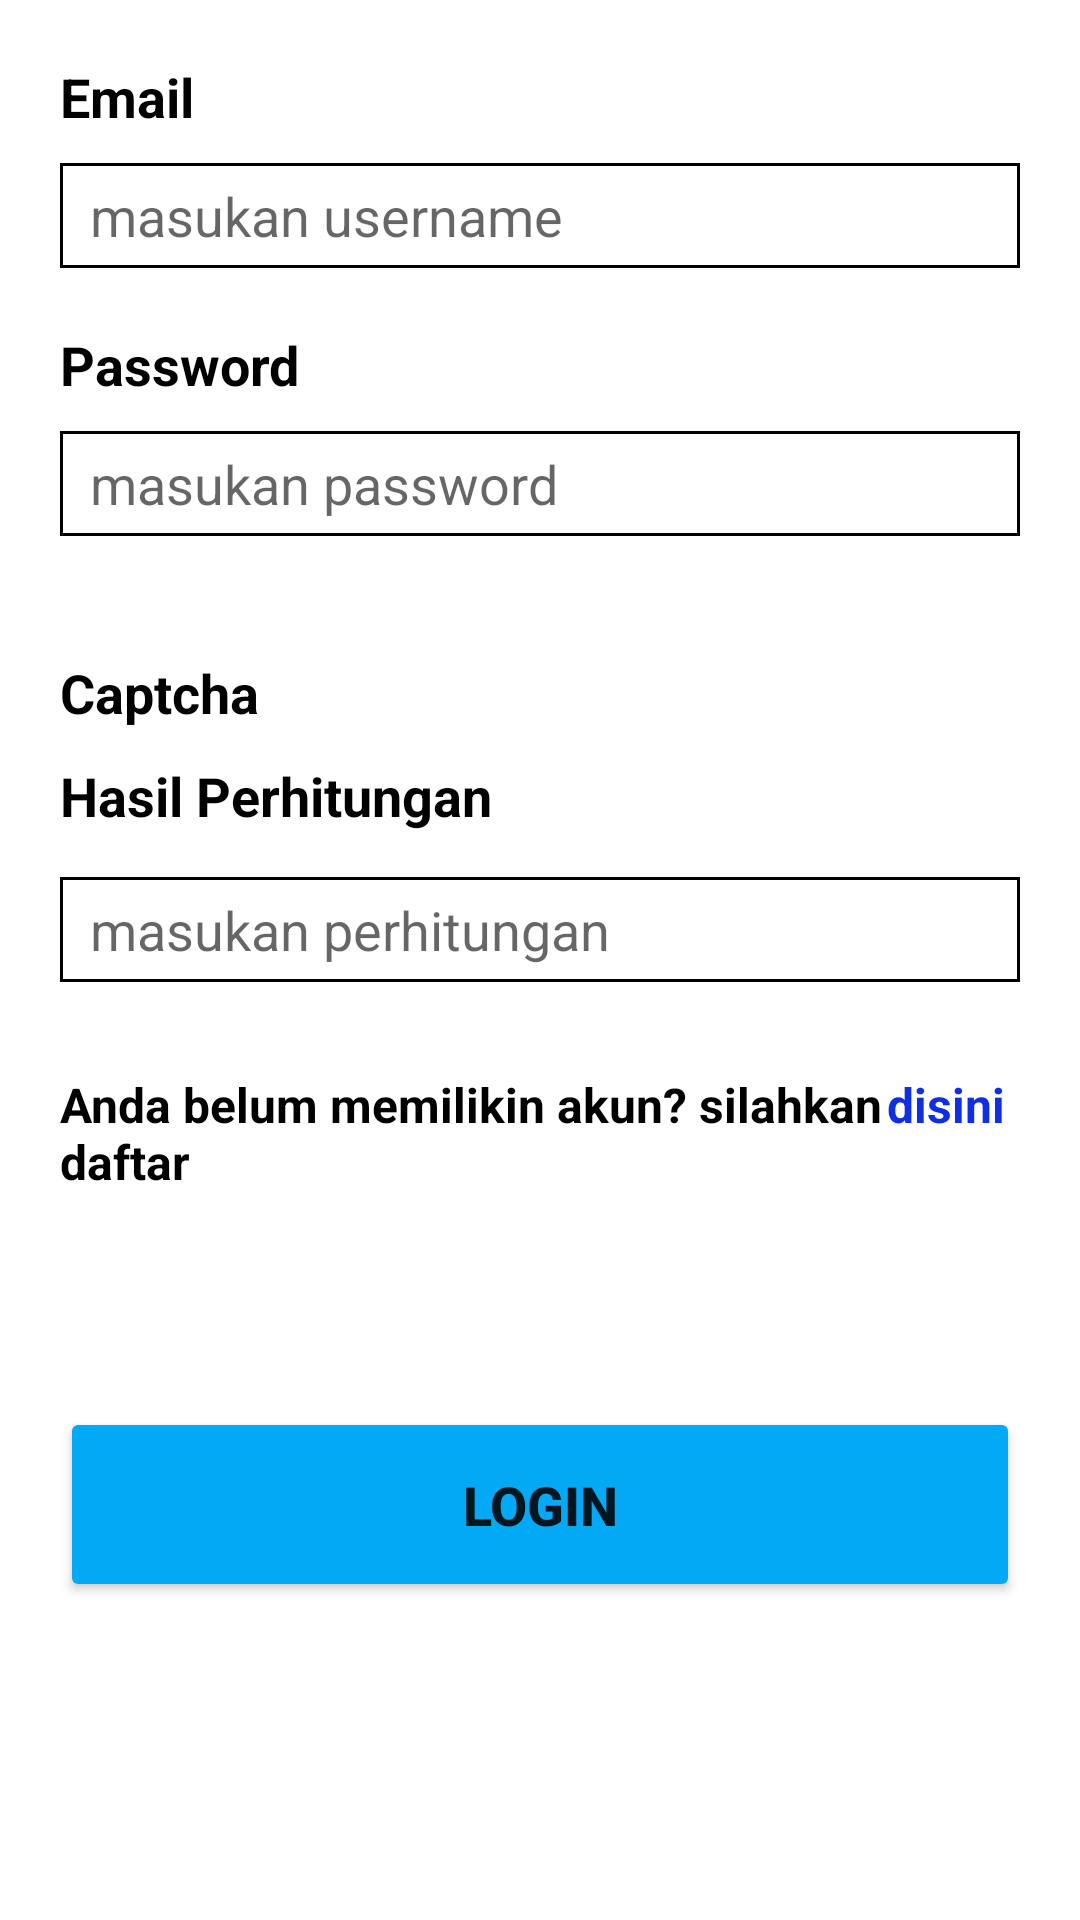

The Android layout XML behind this screen, and the referenced resources:
<!-- AndroidManifest.xml: application theme Theme.KuaApplication -->
<!-- res/layout/activity_login.xml -->
<?xml version="1.0" encoding="utf-8"?>
<androidx.constraintlayout.widget.ConstraintLayout xmlns:android="http://schemas.android.com/apk/res/android"
    xmlns:app="http://schemas.android.com/apk/res-auto"
    xmlns:tools="http://schemas.android.com/tools"
    android:layout_width="match_parent"
    android:layout_height="match_parent"
    tools:context=".ui.LoginActivity">

    <TextView
        android:id="@+id/tv_username"
        android:layout_width="wrap_content"
        android:layout_height="wrap_content"
        android:text="Email"
        android:textColor="@color/black"
        android:textStyle="bold"
        android:textSize="18sp"
        android:layout_marginTop="20dp"
        android:layout_marginStart="20dp"
        app:layout_constraintTop_toTopOf="parent"
        app:layout_constraintStart_toStartOf="parent"
        />

    <EditText
        android:id="@+id/edt_username"
        android:layout_width="0dp"
        android:layout_height="35dp"
        android:background="@drawable/bg_editext"
        android:layout_marginTop="10dp"
        android:layout_marginEnd="20dp"
        android:hint="masukan username"
        android:paddingStart="10dp"
        app:layout_constraintTop_toBottomOf="@id/tv_username"
        app:layout_constraintStart_toStartOf="@id/tv_username"
        app:layout_constraintEnd_toEndOf="parent"/>
    <TextView
        android:id="@+id/tv_password"
        android:layout_width="wrap_content"
        android:layout_height="wrap_content"
        android:text="Password"
        android:textColor="@color/black"
        android:textStyle="bold"
        android:textSize="18sp"
        android:layout_marginTop="20dp"
        android:layout_marginStart="20dp"
        app:layout_constraintTop_toBottomOf="@id/edt_username"
        app:layout_constraintStart_toStartOf="parent"
        />

    <EditText
        android:id="@+id/edt_password"
        android:layout_width="0dp"
        android:layout_height="35dp"
        android:background="@drawable/bg_editext"
        android:layout_marginTop="10dp"
        android:hint="masukan password"
        android:paddingStart="10dp"
        android:inputType="textPassword"
        android:layout_marginEnd="20dp"
        app:layout_constraintTop_toBottomOf="@id/tv_password"
        app:layout_constraintStart_toStartOf="@id/tv_username"
        app:layout_constraintEnd_toEndOf="parent"/>

    <TextView
        android:id="@+id/tv_captcha"
        android:layout_width="wrap_content"
        android:layout_height="wrap_content"
        android:text="Captcha"
        android:textColor="@color/black"
        android:textStyle="bold"
        android:textSize="18sp"
        android:layout_marginTop="40dp"
        android:layout_marginStart="20dp"
        app:layout_constraintTop_toBottomOf="@id/edt_password"
        app:layout_constraintStart_toStartOf="parent"
        />

    <TextView
        android:id="@+id/tv_tittle_captcha"
        android:layout_width="wrap_content"
        android:layout_height="wrap_content"
        android:text="Hasil Perhitungan"
        android:textColor="@color/black"
        android:textStyle="bold"
        android:textSize="18sp"
        android:layout_marginTop="10dp"
        android:layout_marginStart="20dp"
        app:layout_constraintTop_toBottomOf="@id/tv_captcha"
        app:layout_constraintStart_toStartOf="parent"
        />

    <EditText
        android:id="@+id/edt_captcha"
        android:layout_width="0dp"
        android:layout_height="35dp"
        android:layout_marginTop="15dp"
        android:layout_marginEnd="20dp"
        android:hint="masukan perhitungan"
        android:paddingStart="10dp"
        android:background="@drawable/bg_editext"
        app:layout_constraintTop_toBottomOf="@id/tv_tittle_captcha"
        app:layout_constraintStart_toStartOf="@id/tv_username"
        app:layout_constraintEnd_toEndOf="parent"/>
    <TextView
        android:id="@+id/tv_reg"
        android:layout_width="0dp"
        android:layout_height="wrap_content"
        android:text="Anda belum memilikin akun? silahkan daftar"
        android:textColor="@color/black"
        android:textStyle="bold"
        android:textSize="16sp"
        android:layout_marginTop="30dp"
        app:layout_constraintEnd_toStartOf="@id/tv_register"
        android:layout_marginStart="20dp"
        app:layout_constraintTop_toBottomOf="@id/edt_captcha"
        app:layout_constraintStart_toStartOf="parent"
        />
    <TextView
        android:id="@+id/tv_register"
        android:layout_width="wrap_content"
        android:layout_height="wrap_content"
        android:text="disini"
        android:textColor="@color/blue"
        android:textStyle="bold"
        android:textSize="16sp"
        app:layout_constraintEnd_toEndOf="parent"
        android:layout_marginEnd="25dp"
        app:layout_constraintTop_toTopOf="@id/tv_reg"
        app:layout_constraintStart_toEndOf="@id/tv_reg"/>

    <Button
        android:id="@+id/btn_login"
        android:layout_width="0dp"
        android:layout_height="65dp"
        android:layout_marginTop="15dp"
        android:layout_marginBottom="50dp"
        android:text="Login"
        android:textSize="18sp"
        android:textStyle="bold"
        android:backgroundTint="@color/blue_2"
        app:layout_constraintBottom_toBottomOf="parent"
        app:layout_constraintTop_toBottomOf="@id/tv_reg"
        app:layout_constraintStart_toStartOf="@id/edt_username"
        app:layout_constraintEnd_toEndOf="@id/edt_username"/>

    <ProgressBar
        android:id="@+id/progressbar"
        android:layout_width="wrap_content"
        android:layout_height="wrap_content"
        app:layout_constraintTop_toTopOf="parent"
        android:progressTint="@color/blue_2"
        android:visibility="gone"
        android:progressBackgroundTint="@color/blue_2"
        android:indeterminateTint="@color/blue_2"
        app:layout_constraintStart_toStartOf="parent"
        app:layout_constraintEnd_toEndOf="parent"
        app:layout_constraintBottom_toBottomOf="parent"/>

</androidx.constraintlayout.widget.ConstraintLayout>
<!-- resources referenced by this layout -->
<resources>
  <color name="black">#FF000000</color>
  <color name="blue">#0E2FE4</color>
  <color name="blue_2">#03A9F4</color>
  <!-- drawable bg_editext (drawable) -->
  <?xml version="1.0" encoding="utf-8"?>
  <shape xmlns:android="http://schemas.android.com/apk/res/android"
      android:shape="rectangle">
      <solid android:color="#0000"/>
  
      <stroke
          android:color="@color/black"
          android:width="1dp">
      </stroke>
  </shape>
  <style name="Theme.KuaApplication" parent="Theme.MaterialComponents.DayNight.NoActionBar">
          
          <item name="colorPrimary">@color/purple_500</item>
          <item name="colorPrimaryVariant">@color/purple_700</item>
          <item name="colorOnPrimary">@color/white</item>
          
          <item name="colorSecondary">@color/teal_200</item>
          <item name="colorSecondaryVariant">@color/teal_700</item>
          <item name="colorOnSecondary">@color/black</item>
          
          <item name="android:statusBarColor" tools:targetApi="l">?attr/colorPrimaryVariant</item>
          
      </style>
  <color name="purple_500">#FF6200EE</color>
  <color name="purple_700">#FF3700B3</color>
  <color name="white">#FFFFFFFF</color>
  <color name="teal_200">#FF03DAC5</color>
  <color name="teal_700">#FF018786</color>
</resources>
